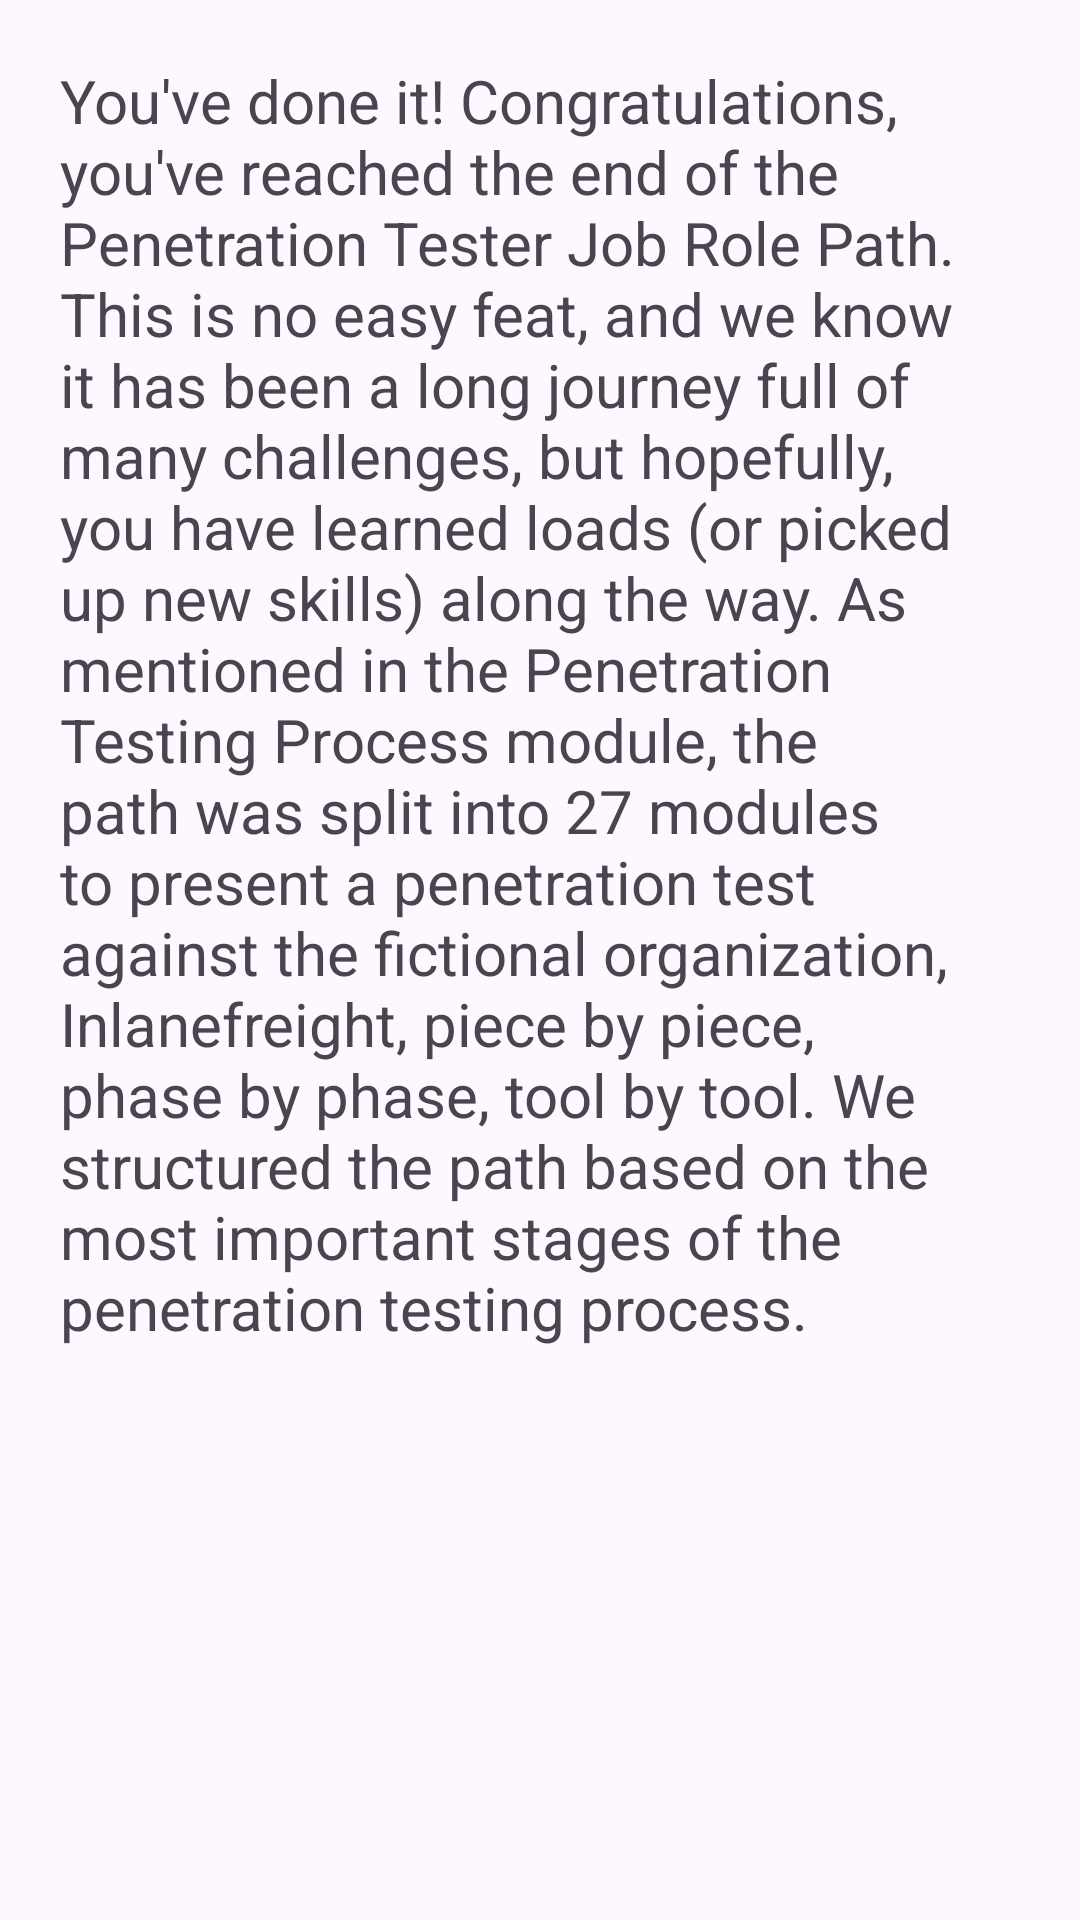

The Android layout XML behind this screen, and the referenced resources:
<!-- AndroidManifest.xml: application theme Theme.Thirdlabkotlin -->
<!-- res/layout/activity_second_screen.xml -->
<?xml version="1.0" encoding="utf-8"?>
<LinearLayout xmlns:android="http://schemas.android.com/apk/res/android"
    xmlns:app="http://schemas.android.com/apk/res-auto"
    xmlns:tools="http://schemas.android.com/tools"
    android:layout_width="match_parent"
    android:layout_height="match_parent"
    tools:context=".Second_Screen">

    <ScrollView
        android:layout_width="match_parent"
        android:layout_height="match_parent"
        android:layout_weight="1">

        <TextView
            android:id="@+id/textView2"
            android:layout_width="match_parent"
            android:layout_height="match_parent"
            android:layout_weight="1"
            android:layout_margin="20dp"
            android:text="You've done it! Congratulations, you've reached the end of the Penetration Tester Job Role Path. This is no easy feat, and we know it has been a long journey full of many challenges, but hopefully, you have learned loads (or picked up new skills) along the way. As mentioned in the Penetration Testing Process module, the path was split into 27 modules to present a penetration test against the fictional organization, Inlanefreight, piece by piece, phase by phase, tool by tool. We structured the path based on the most important stages of the penetration testing process."
            android:textSize="20dp"
            />

    </ScrollView>
</LinearLayout>
<!-- resources referenced by this layout -->
<resources>
  <style name="Theme.Thirdlabkotlin" parent="Base.Theme.Thirdlabkotlin" />
  <style name="Base.Theme.Thirdlabkotlin" parent="Theme.Material3.DayNight.NoActionBar">
          
          
      </style>
</resources>
